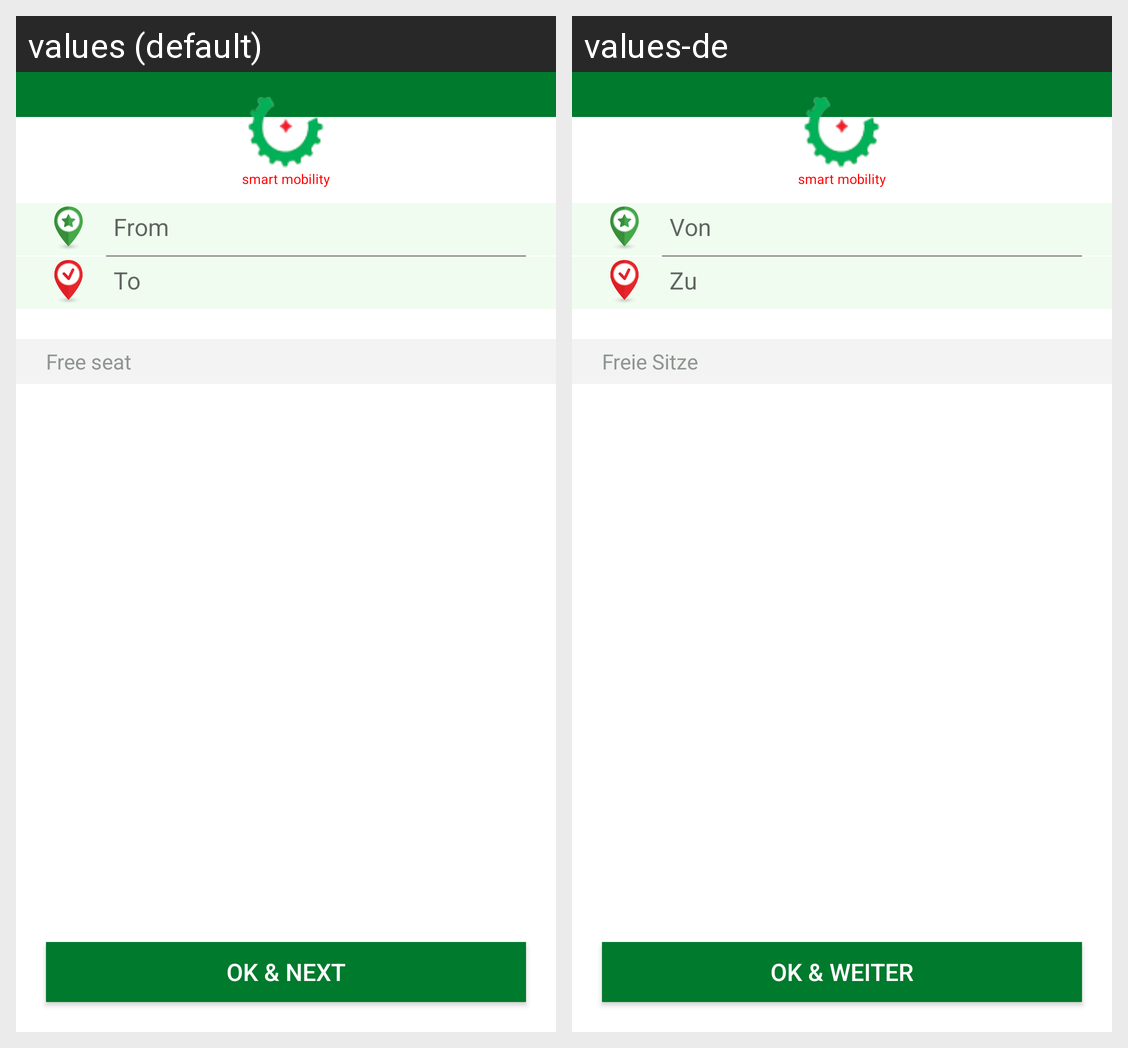

The same Android screen rendered under two of its app's locales, left to right. List the strings drawn on it with the default value and each locale's translation.
Android screen res/layout/driver_working_time_fragment.xml rendered under 2 locales, left to right: values (default), values-de. Device: Nexus 5 (rendered at 1080×1920; each locale shown at half size, 540×960, under a caption strip naming it); theme AppTheme.
Strings drawn on this screen, with the default value and each locale's value (text and hints the layout hard-codes, and strings that could not be matched under every locale, appear in the picture but are not listed):

from
  values: From
  values-de: Von

to
  values: To
  values-de: Zu

free_seat
  values: Free seat
  values-de: Freie Sitze

ok_next
  values: Ok & Next
  values-de: Ok & Weiter
